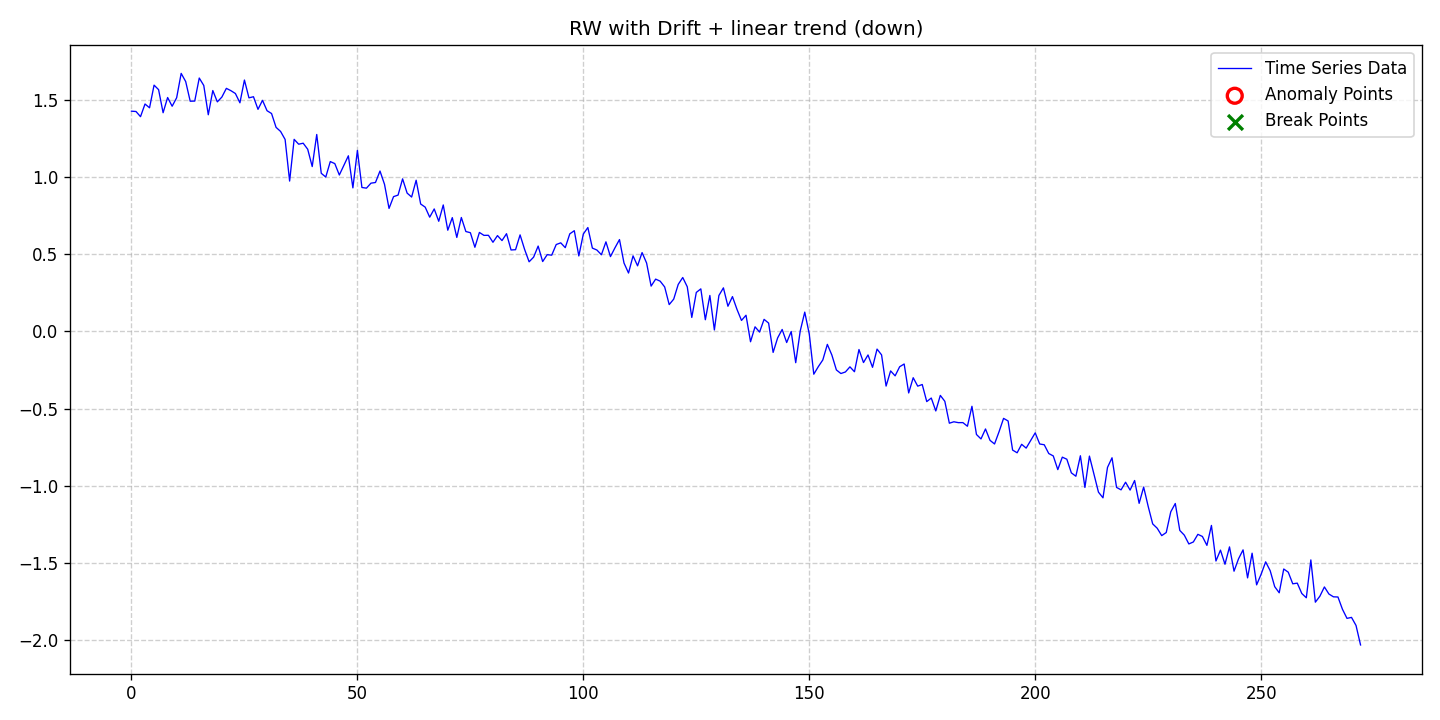

Data behind this chart, as committed beside it:
date, data, stationary, det_lin_up, det_lin_down, det_quad, det_cubic, det_exp, det_damped, stoc_trend, volatility, single_seas, multiple_seas, point_anom_single, point_anom_multi, collect_anom, context_anom, mean_shift, var_shift, trend_shift, point_anom_count, point_anom_location, point_anom_point, collect_anom_count
2020-01-01, 1.425, 0, 0, 1, 0, 0, 0, 0, 1, 0, 0, 0, 0, 0, 0, 0, 0, 0, 0, 0, none, , 0
2020-01-02, 1.423, 0, 0, 1, 0, 0, 0, 0, 1, 0, 0, 0, 0, 0, 0, 0, 0, 0, 0, 0, none, , 0
2020-01-03, 1.39, 0, 0, 1, 0, 0, 0, 0, 1, 0, 0, 0, 0, 0, 0, 0, 0, 0, 0, 0, none, , 0
2020-01-04, 1.472, 0, 0, 1, 0, 0, 0, 0, 1, 0, 0, 0, 0, 0, 0, 0, 0, 0, 0, 0, none, , 0
2020-01-05, 1.447, 0, 0, 1, 0, 0, 0, 0, 1, 0, 0, 0, 0, 0, 0, 0, 0, 0, 0, 0, none, , 0
2020-01-06, 1.594, 0, 0, 1, 0, 0, 0, 0, 1, 0, 0, 0, 0, 0, 0, 0, 0, 0, 0, 0, none, , 0
2020-01-07, 1.564, 0, 0, 1, 0, 0, 0, 0, 1, 0, 0, 0, 0, 0, 0, 0, 0, 0, 0, 0, none, , 0
2020-01-08, 1.415, 0, 0, 1, 0, 0, 0, 0, 1, 0, 0, 0, 0, 0, 0, 0, 0, 0, 0, 0, none, , 0
2020-01-09, 1.513, 0, 0, 1, 0, 0, 0, 0, 1, 0, 0, 0, 0, 0, 0, 0, 0, 0, 0, 0, none, , 0
2020-01-10, 1.457, 0, 0, 1, 0, 0, 0, 0, 1, 0, 0, 0, 0, 0, 0, 0, 0, 0, 0, 0, none, , 0
2020-01-11, 1.512, 0, 0, 1, 0, 0, 0, 0, 1, 0, 0, 0, 0, 0, 0, 0, 0, 0, 0, 0, none, , 0
2020-01-12, 1.67, 0, 0, 1, 0, 0, 0, 0, 1, 0, 0, 0, 0, 0, 0, 0, 0, 0, 0, 0, none, , 0
2020-01-13, 1.617, 0, 0, 1, 0, 0, 0, 0, 1, 0, 0, 0, 0, 0, 0, 0, 0, 0, 0, 0, none, , 0
2020-01-14, 1.489, 0, 0, 1, 0, 0, 0, 0, 1, 0, 0, 0, 0, 0, 0, 0, 0, 0, 0, 0, none, , 0
2020-01-15, 1.49, 0, 0, 1, 0, 0, 0, 0, 1, 0, 0, 0, 0, 0, 0, 0, 0, 0, 0, 0, none, , 0
2020-01-16, 1.64, 0, 0, 1, 0, 0, 0, 0, 1, 0, 0, 0, 0, 0, 0, 0, 0, 0, 0, 0, none, , 0
2020-01-17, 1.591, 0, 0, 1, 0, 0, 0, 0, 1, 0, 0, 0, 0, 0, 0, 0, 0, 0, 0, 0, none, , 0
2020-01-18, 1.402, 0, 0, 1, 0, 0, 0, 0, 1, 0, 0, 0, 0, 0, 0, 0, 0, 0, 0, 0, none, , 0
2020-01-19, 1.559, 0, 0, 1, 0, 0, 0, 0, 1, 0, 0, 0, 0, 0, 0, 0, 0, 0, 0, 0, none, , 0
2020-01-20, 1.485, 0, 0, 1, 0, 0, 0, 0, 1, 0, 0, 0, 0, 0, 0, 0, 0, 0, 0, 0, none, , 0
2020-01-21, 1.516, 0, 0, 1, 0, 0, 0, 0, 1, 0, 0, 0, 0, 0, 0, 0, 0, 0, 0, 0, none, , 0
2020-01-22, 1.573, 0, 0, 1, 0, 0, 0, 0, 1, 0, 0, 0, 0, 0, 0, 0, 0, 0, 0, 0, none, , 0
2020-01-23, 1.558, 0, 0, 1, 0, 0, 0, 0, 1, 0, 0, 0, 0, 0, 0, 0, 0, 0, 0, 0, none, , 0
2020-01-24, 1.539, 0, 0, 1, 0, 0, 0, 0, 1, 0, 0, 0, 0, 0, 0, 0, 0, 0, 0, 0, none, , 0
2020-01-25, 1.479, 0, 0, 1, 0, 0, 0, 0, 1, 0, 0, 0, 0, 0, 0, 0, 0, 0, 0, 0, none, , 0
2020-01-26, 1.627, 0, 0, 1, 0, 0, 0, 0, 1, 0, 0, 0, 0, 0, 0, 0, 0, 0, 0, 0, none, , 0
2020-01-27, 1.511, 0, 0, 1, 0, 0, 0, 0, 1, 0, 0, 0, 0, 0, 0, 0, 0, 0, 0, 0, none, , 0
2020-01-28, 1.519, 0, 0, 1, 0, 0, 0, 0, 1, 0, 0, 0, 0, 0, 0, 0, 0, 0, 0, 0, none, , 0
2020-01-29, 1.437, 0, 0, 1, 0, 0, 0, 0, 1, 0, 0, 0, 0, 0, 0, 0, 0, 0, 0, 0, none, , 0
2020-01-30, 1.495, 0, 0, 1, 0, 0, 0, 0, 1, 0, 0, 0, 0, 0, 0, 0, 0, 0, 0, 0, none, , 0
2020-01-31, 1.428, 0, 0, 1, 0, 0, 0, 0, 1, 0, 0, 0, 0, 0, 0, 0, 0, 0, 0, 0, none, , 0
2020-02-01, 1.41, 0, 0, 1, 0, 0, 0, 0, 1, 0, 0, 0, 0, 0, 0, 0, 0, 0, 0, 0, none, , 0
2020-02-02, 1.32, 0, 0, 1, 0, 0, 0, 0, 1, 0, 0, 0, 0, 0, 0, 0, 0, 0, 0, 0, none, , 0
2020-02-03, 1.294, 0, 0, 1, 0, 0, 0, 0, 1, 0, 0, 0, 0, 0, 0, 0, 0, 0, 0, 0, none, , 0
2020-02-04, 1.242, 0, 0, 1, 0, 0, 0, 0, 1, 0, 0, 0, 0, 0, 0, 0, 0, 0, 0, 0, none, , 0
2020-02-05, 0.9728, 0, 0, 1, 0, 0, 0, 0, 1, 0, 0, 0, 0, 0, 0, 0, 0, 0, 0, 0, none, , 0
2020-02-06, 1.243, 0, 0, 1, 0, 0, 0, 0, 1, 0, 0, 0, 0, 0, 0, 0, 0, 0, 0, 0, none, , 0
2020-02-07, 1.211, 0, 0, 1, 0, 0, 0, 0, 1, 0, 0, 0, 0, 0, 0, 0, 0, 0, 0, 0, none, , 0
2020-02-08, 1.218, 0, 0, 1, 0, 0, 0, 0, 1, 0, 0, 0, 0, 0, 0, 0, 0, 0, 0, 0, none, , 0
2020-02-09, 1.179, 0, 0, 1, 0, 0, 0, 0, 1, 0, 0, 0, 0, 0, 0, 0, 0, 0, 0, 0, none, , 0
2020-02-10, 1.067, 0, 0, 1, 0, 0, 0, 0, 1, 0, 0, 0, 0, 0, 0, 0, 0, 0, 0, 0, none, , 0
2020-02-11, 1.274, 0, 0, 1, 0, 0, 0, 0, 1, 0, 0, 0, 0, 0, 0, 0, 0, 0, 0, 0, none, , 0
2020-02-12, 1.023, 0, 0, 1, 0, 0, 0, 0, 1, 0, 0, 0, 0, 0, 0, 0, 0, 0, 0, 0, none, , 0
2020-02-13, 0.9989, 0, 0, 1, 0, 0, 0, 0, 1, 0, 0, 0, 0, 0, 0, 0, 0, 0, 0, 0, none, , 0
2020-02-14, 1.099, 0, 0, 1, 0, 0, 0, 0, 1, 0, 0, 0, 0, 0, 0, 0, 0, 0, 0, 0, none, , 0
2020-02-15, 1.086, 0, 0, 1, 0, 0, 0, 0, 1, 0, 0, 0, 0, 0, 0, 0, 0, 0, 0, 0, none, , 0
2020-02-16, 1.012, 0, 0, 1, 0, 0, 0, 0, 1, 0, 0, 0, 0, 0, 0, 0, 0, 0, 0, 0, none, , 0
2020-02-17, 1.074, 0, 0, 1, 0, 0, 0, 0, 1, 0, 0, 0, 0, 0, 0, 0, 0, 0, 0, 0, none, , 0
2020-02-18, 1.136, 0, 0, 1, 0, 0, 0, 0, 1, 0, 0, 0, 0, 0, 0, 0, 0, 0, 0, 0, none, , 0
2020-02-19, 0.9288, 0, 0, 1, 0, 0, 0, 0, 1, 0, 0, 0, 0, 0, 0, 0, 0, 0, 0, 0, none, , 0
2020-02-20, 1.171, 0, 0, 1, 0, 0, 0, 0, 1, 0, 0, 0, 0, 0, 0, 0, 0, 0, 0, 0, none, , 0
2020-02-21, 0.9313, 0, 0, 1, 0, 0, 0, 0, 1, 0, 0, 0, 0, 0, 0, 0, 0, 0, 0, 0, none, , 0
2020-02-22, 0.9269, 0, 0, 1, 0, 0, 0, 0, 1, 0, 0, 0, 0, 0, 0, 0, 0, 0, 0, 0, none, , 0
2020-02-23, 0.9592, 0, 0, 1, 0, 0, 0, 0, 1, 0, 0, 0, 0, 0, 0, 0, 0, 0, 0, 0, none, , 0
2020-02-24, 0.9636, 0, 0, 1, 0, 0, 0, 0, 1, 0, 0, 0, 0, 0, 0, 0, 0, 0, 0, 0, none, , 0
2020-02-25, 1.038, 0, 0, 1, 0, 0, 0, 0, 1, 0, 0, 0, 0, 0, 0, 0, 0, 0, 0, 0, none, , 0
2020-02-26, 0.9516, 0, 0, 1, 0, 0, 0, 0, 1, 0, 0, 0, 0, 0, 0, 0, 0, 0, 0, 0, none, , 0
2020-02-27, 0.7957, 0, 0, 1, 0, 0, 0, 0, 1, 0, 0, 0, 0, 0, 0, 0, 0, 0, 0, 0, none, , 0
2020-02-28, 0.872, 0, 0, 1, 0, 0, 0, 0, 1, 0, 0, 0, 0, 0, 0, 0, 0, 0, 0, 0, none, , 0
2020-02-29, 0.882, 0, 0, 1, 0, 0, 0, 0, 1, 0, 0, 0, 0, 0, 0, 0, 0, 0, 0, 0, none, , 0
... 213 more rows
